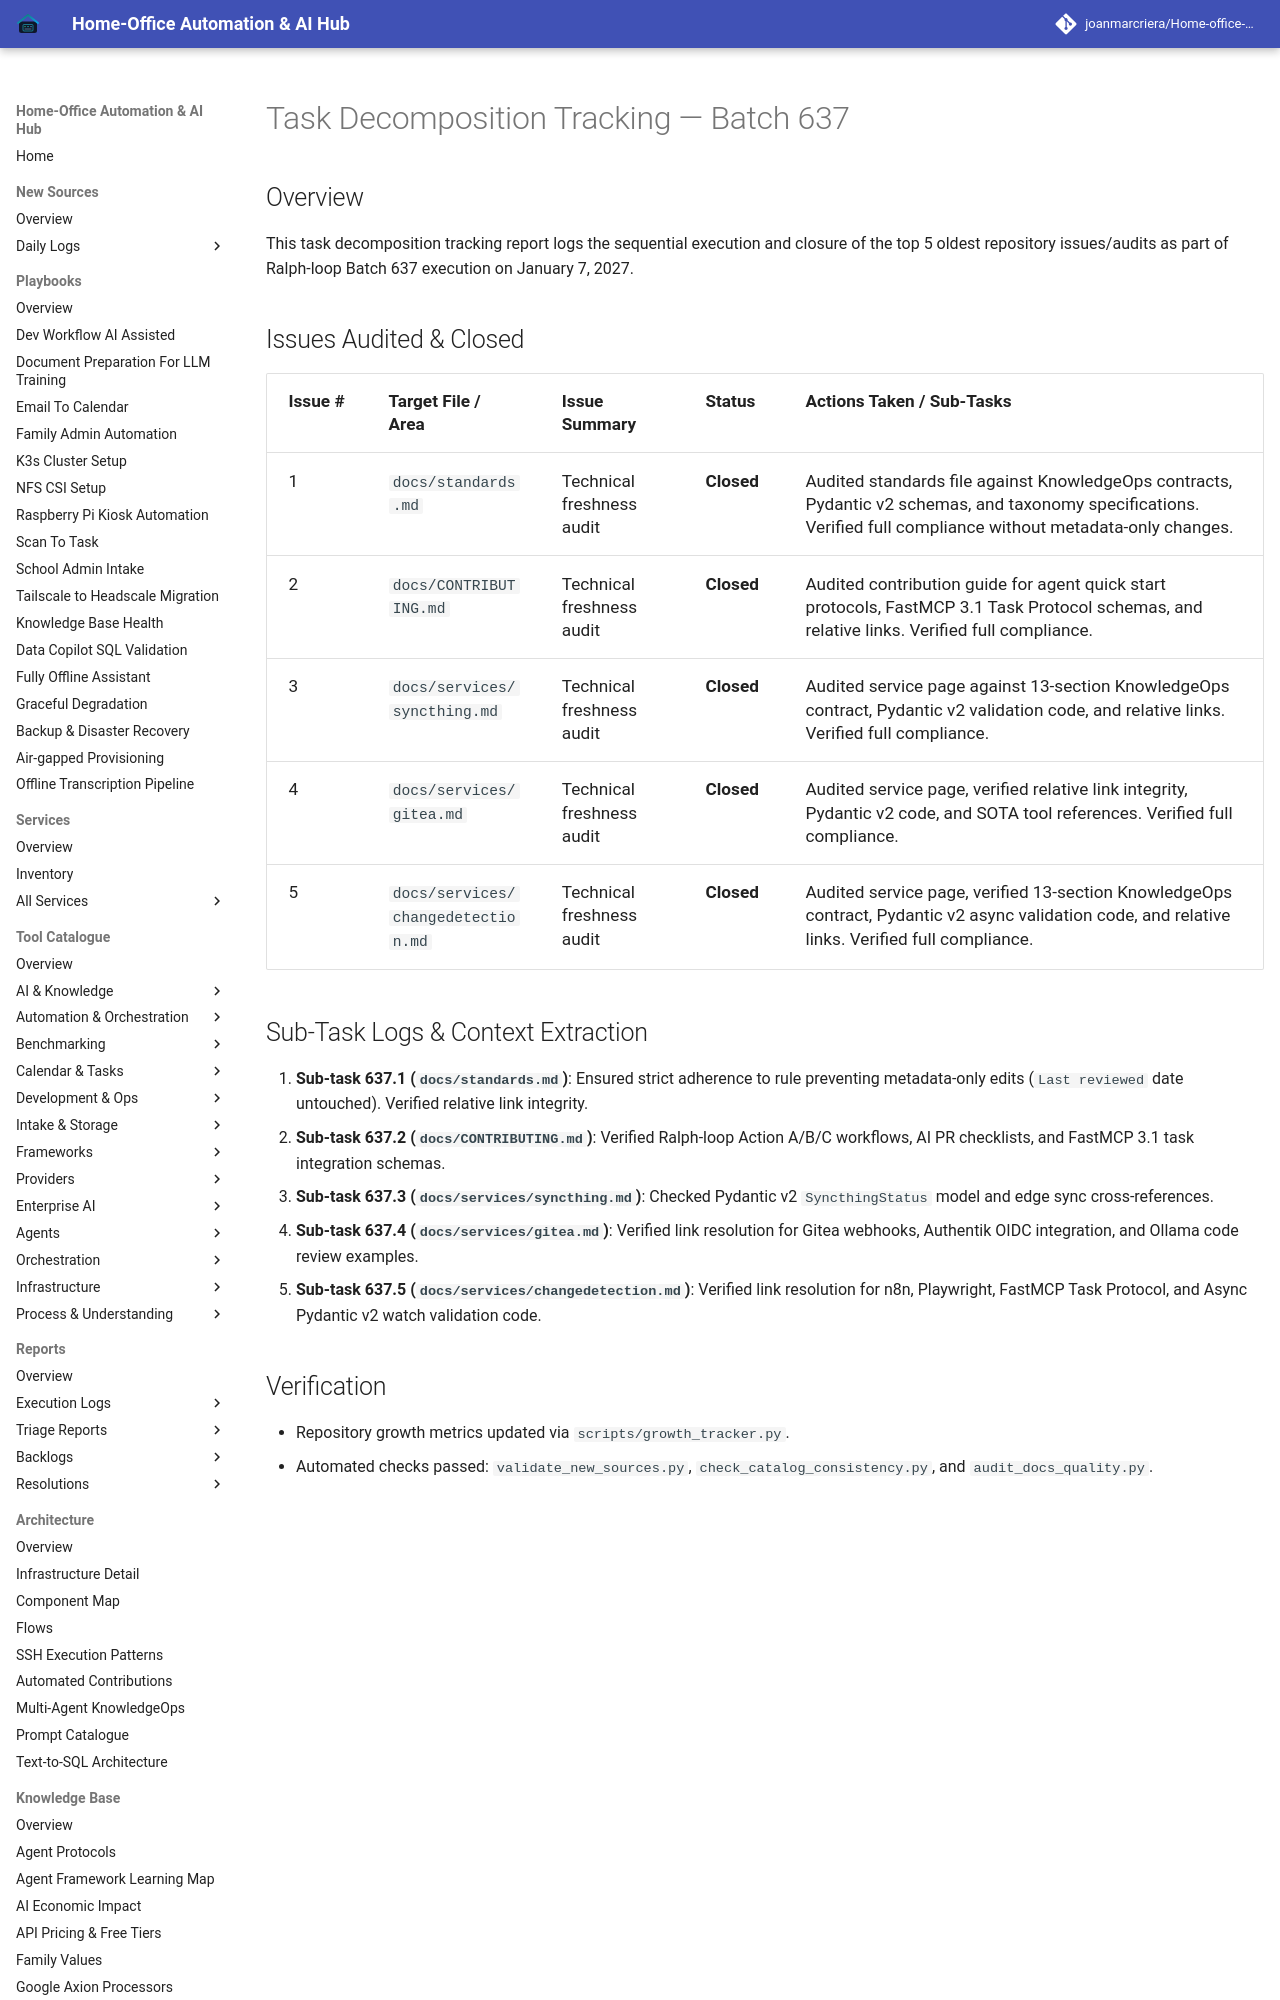

repository: joanmarcriera/Home-office-automations · page: reports/task-decomposition-batch-637/index.html · generator: mkdocs

# Task Decomposition Tracking — Batch 637

## Overview
This task decomposition tracking report logs the sequential execution and closure of the top 5 oldest repository issues/audits as part of Ralph-loop Batch 637 execution on January 7, 2027.
